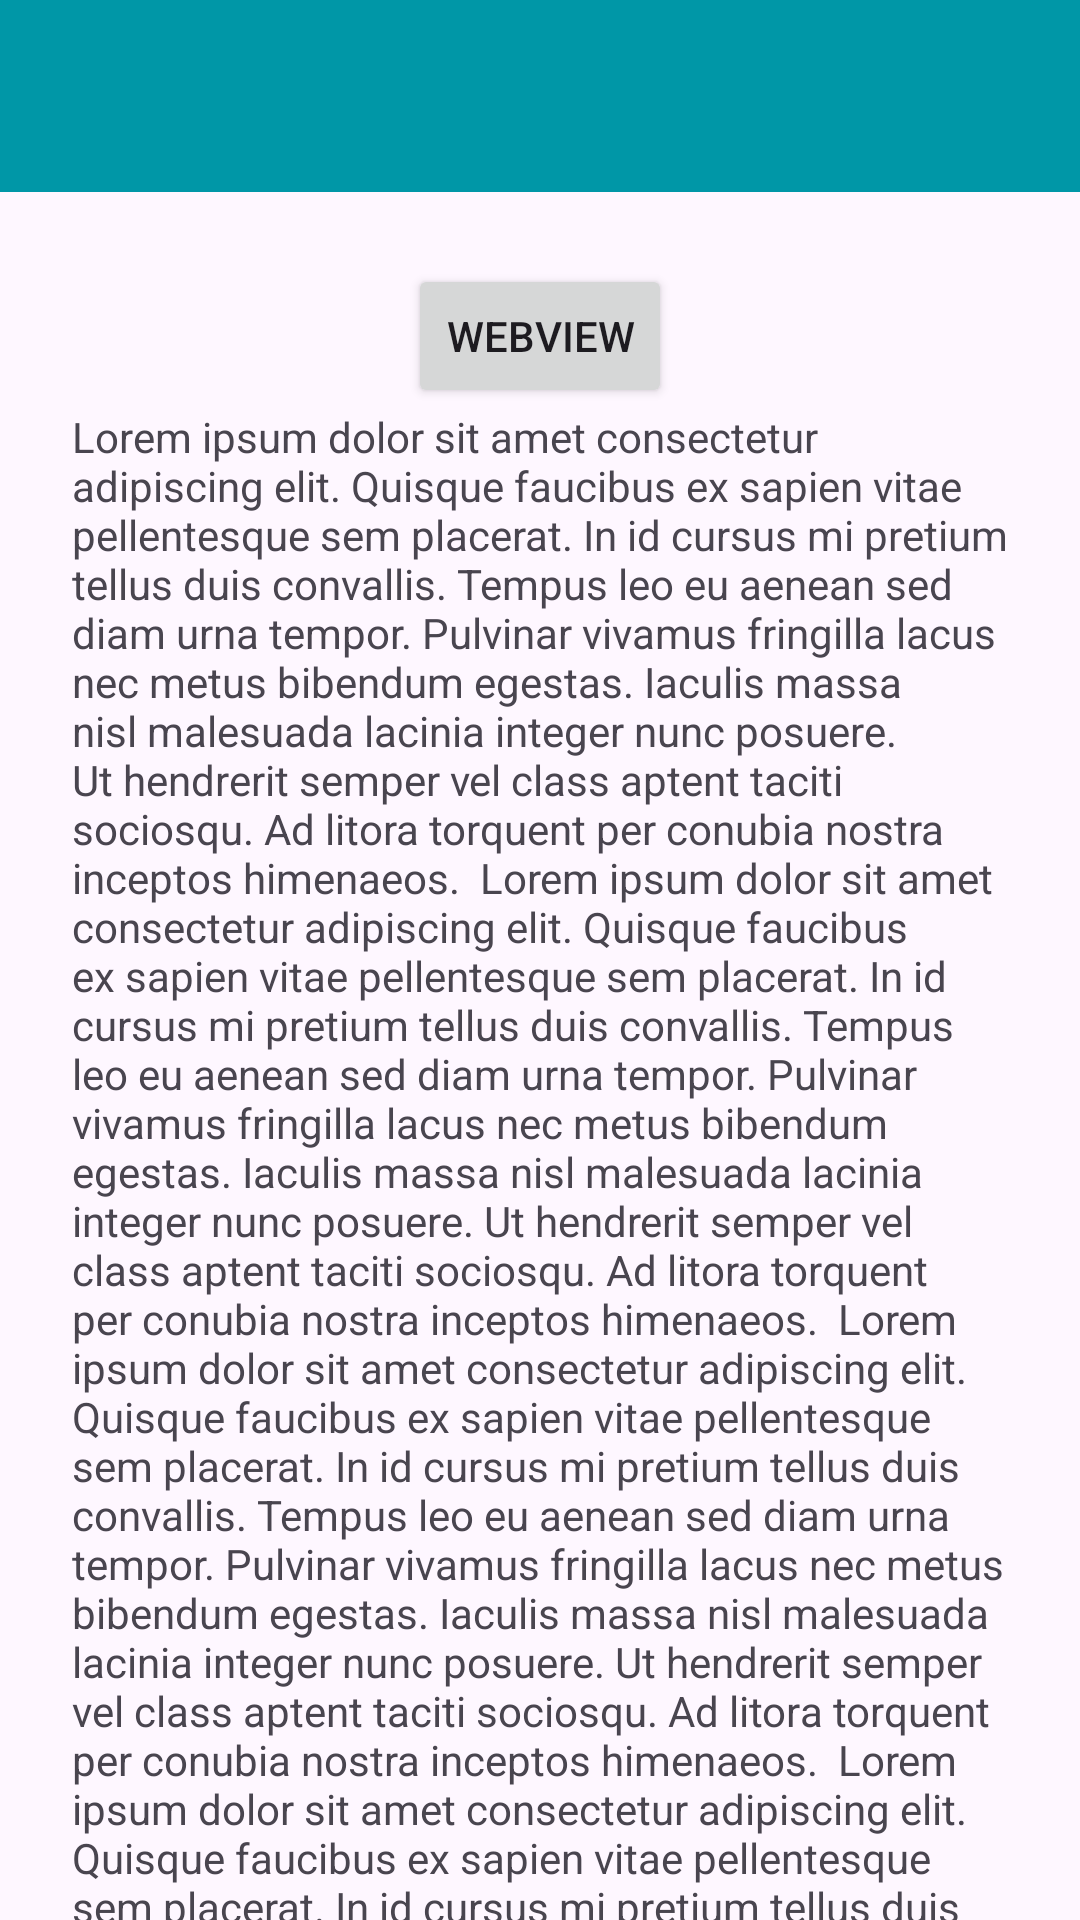

Write the Android layout XML for this screen, with the resource values it uses.
<!-- AndroidManifest.xml: application theme Theme.Hanif_3TIA -->
<!-- res/layout/activity_lima.xml -->
<?xml version="1.0" encoding="utf-8"?>
<androidx.coordinatorlayout.widget.CoordinatorLayout xmlns:android="http://schemas.android.com/apk/res/android"
    xmlns:app="http://schemas.android.com/apk/res-auto"
    xmlns:tools="http://schemas.android.com/tools"
    android:id="@+id/main"
    android:layout_width="match_parent"
    android:layout_height="match_parent"
    tools:context=".Home.pertemuan_5.LimaActivity">



    <com.google.android.material.appbar.AppBarLayout
        android:id="@+id/appBar"
        android:layout_width="match_parent"
        android:layout_height="wrap_content">

        <androidx.appcompat.widget.Toolbar
            android:id="@+id/toolbar"
            android:layout_width="match_parent"
            android:layout_height="?attr/actionBarSize"
            android:background="#0097A7"
            app:subtitleTextColor="@android:color/white"
            app:titleTextColor="@android:color/white"
            app:layout_scrollFlags="scroll|enterAlways"
            />

    </com.google.android.material.appbar.AppBarLayout>



    <androidx.core.widget.NestedScrollView
        android:layout_width="match_parent"
        android:layout_height="match_parent"
        app:layout_behavior="@string/appbar_scrolling_view_behavior"
        android:padding="24dp"
        android:clipToPadding="false">
        <LinearLayout
            android:layout_width="match_parent"
            android:layout_height="wrap_content"
            android:orientation="vertical"
            android:gravity="center_horizontal">

            <Button
                android:id="@+id/btnWebView"
                android:layout_width="wrap_content"
                android:layout_height="wrap_content"
                android:text="WebView"/>

            <TextView
                android:layout_width="match_parent"
                android:layout_height="wrap_content"
                android:text="Lorem ipsum dolor sit amet consectetur adipiscing elit. Quisque faucibus ex sapien vitae pellentesque sem placerat. In id cursus mi pretium tellus duis convallis. Tempus leo eu aenean sed diam urna tempor. Pulvinar vivamus fringilla lacus nec metus bibendum egestas. Iaculis massa nisl malesuada lacinia integer nunc posuere. Ut hendrerit semper vel class aptent taciti sociosqu. Ad litora torquent per conubia nostra inceptos himenaeos.

Lorem ipsum dolor sit amet consectetur adipiscing elit. Quisque faucibus ex sapien vitae pellentesque sem placerat. In id cursus mi pretium tellus duis convallis. Tempus leo eu aenean sed diam urna tempor. Pulvinar vivamus fringilla lacus nec metus bibendum egestas. Iaculis massa nisl malesuada lacinia integer nunc posuere. Ut hendrerit semper vel class aptent taciti sociosqu. Ad litora torquent per conubia nostra inceptos himenaeos.

Lorem ipsum dolor sit amet consectetur adipiscing elit. Quisque faucibus ex sapien vitae pellentesque sem placerat. In id cursus mi pretium tellus duis convallis. Tempus leo eu aenean sed diam urna tempor. Pulvinar vivamus fringilla lacus nec metus bibendum egestas. Iaculis massa nisl malesuada lacinia integer nunc posuere. Ut hendrerit semper vel class aptent taciti sociosqu. Ad litora torquent per conubia nostra inceptos himenaeos.

Lorem ipsum dolor sit amet consectetur adipiscing elit. Quisque faucibus ex sapien vitae pellentesque sem placerat. In id cursus mi pretium tellus duis convallis. Tempus leo eu aenean sed diam urna tempor. Pulvinar vivamus fringilla lacus nec metus bibendum egestas. Iaculis massa nisl malesuada lacinia integer nunc posuere. Ut hendrerit semper vel class aptent taciti sociosqu. Ad litora torquent per conubia nostra inceptos himenaeos.

Lorem ipsum dolor sit amet consectetur adipiscing elit. Quisque faucibus ex sapien vitae pellentesque sem placerat. In id cursus mi pretium tellus duis convallis. Tempus leo eu aenean sed diam urna tempor. Pulvinar vivamus fringilla lacus nec metus bibendum egestas. Iaculis massa nisl malesuada lacinia integer nunc posuere. Ut hendrerit semper vel class aptent taciti sociosqu. Ad litora torquent per conubia nostra inceptos himenaeos.Lorem ipsum dolor sit amet consectetur adipiscing elit. Quisque faucibus ex sapien vitae pellentesque sem placerat. In id cursus mi pretium tellus duis convallis. Tempus leo eu aenean sed diam urna tempor. Pulvinar vivamus fringilla lacus nec metus bibendum egestas. Iaculis massa nisl malesuada lacinia integer nunc posuere. Ut hendrerit semper vel class aptent taciti sociosqu. Ad litora torquent per conubia nostra inceptos himenaeos.

Lorem ipsum dolor sit amet consectetur adipiscing elit. Quisque faucibus ex sapien vitae pellentesque sem placerat. In id cursus mi pretium tellus duis convallis. Tempus leo eu aenean sed diam urna tempor. Pulvinar vivamus fringilla lacus nec metus bibendum egestas. Iaculis massa nisl malesuada lacinia integer nunc posuere. Ut hendrerit semper vel class aptent taciti sociosqu. Ad litora torquent per conubia nostra inceptos himenaeos.

Lorem ipsum dolor sit amet consectetur adipiscing elit. Quisque faucibus ex sapien vitae pellentesque sem placerat. In id cursus mi pretium tellus duis convallis. Tempus leo eu aenean sed diam urna tempor. Pulvinar vivamus fringilla lacus nec metus bibendum egestas. Iaculis massa nisl malesuada lacinia integer nunc posuere. Ut hendrerit semper vel class aptent taciti sociosqu. Ad litora torquent per conubia nostra inceptos himenaeos.

Lorem ipsum dolor sit amet consectetur adipiscing elit. Quisque faucibus ex sapien vitae pellentesque sem placerat. In id cursus mi pretium tellus duis convallis. Tempus leo eu aenean sed diam urna tempor. Pulvinar vivamus fringilla lacus nec metus bibendum egestas. Iaculis massa nisl malesuada lacinia integer nunc posuere. Ut hendrerit semper vel class aptent taciti sociosqu. Ad litora torquent per conubia nostra inceptos himenaeos.

Lorem ipsum dolor sit amet consectetur adipiscing elit. Quisque faucibus ex sapien vitae pellentesque sem placerat. In id cursus mi pretium tellus duis convallis. Tempus leo eu aenean sed diam urna tempor. Pulvinar vivamus fringilla lacus nec metus bibendum egestas. Iaculis massa nisl malesuada lacinia integer nunc posuere. Ut hendrerit semper vel class aptent taciti sociosqu. Ad litora torquent per conubia nostra inceptos himenaeos."/>


        </LinearLayout>
    </androidx.core.widget.NestedScrollView>
</androidx.coordinatorlayout.widget.CoordinatorLayout>
<!-- resources referenced by this layout -->
<resources>
  <style name="Theme.Hanif_3TIA" parent="Base.Theme.Hanif_3TIA" />
  <style name="Base.Theme.Hanif_3TIA" parent="Theme.Material3.DayNight.NoActionBar">
          
          
      </style>
</resources>
